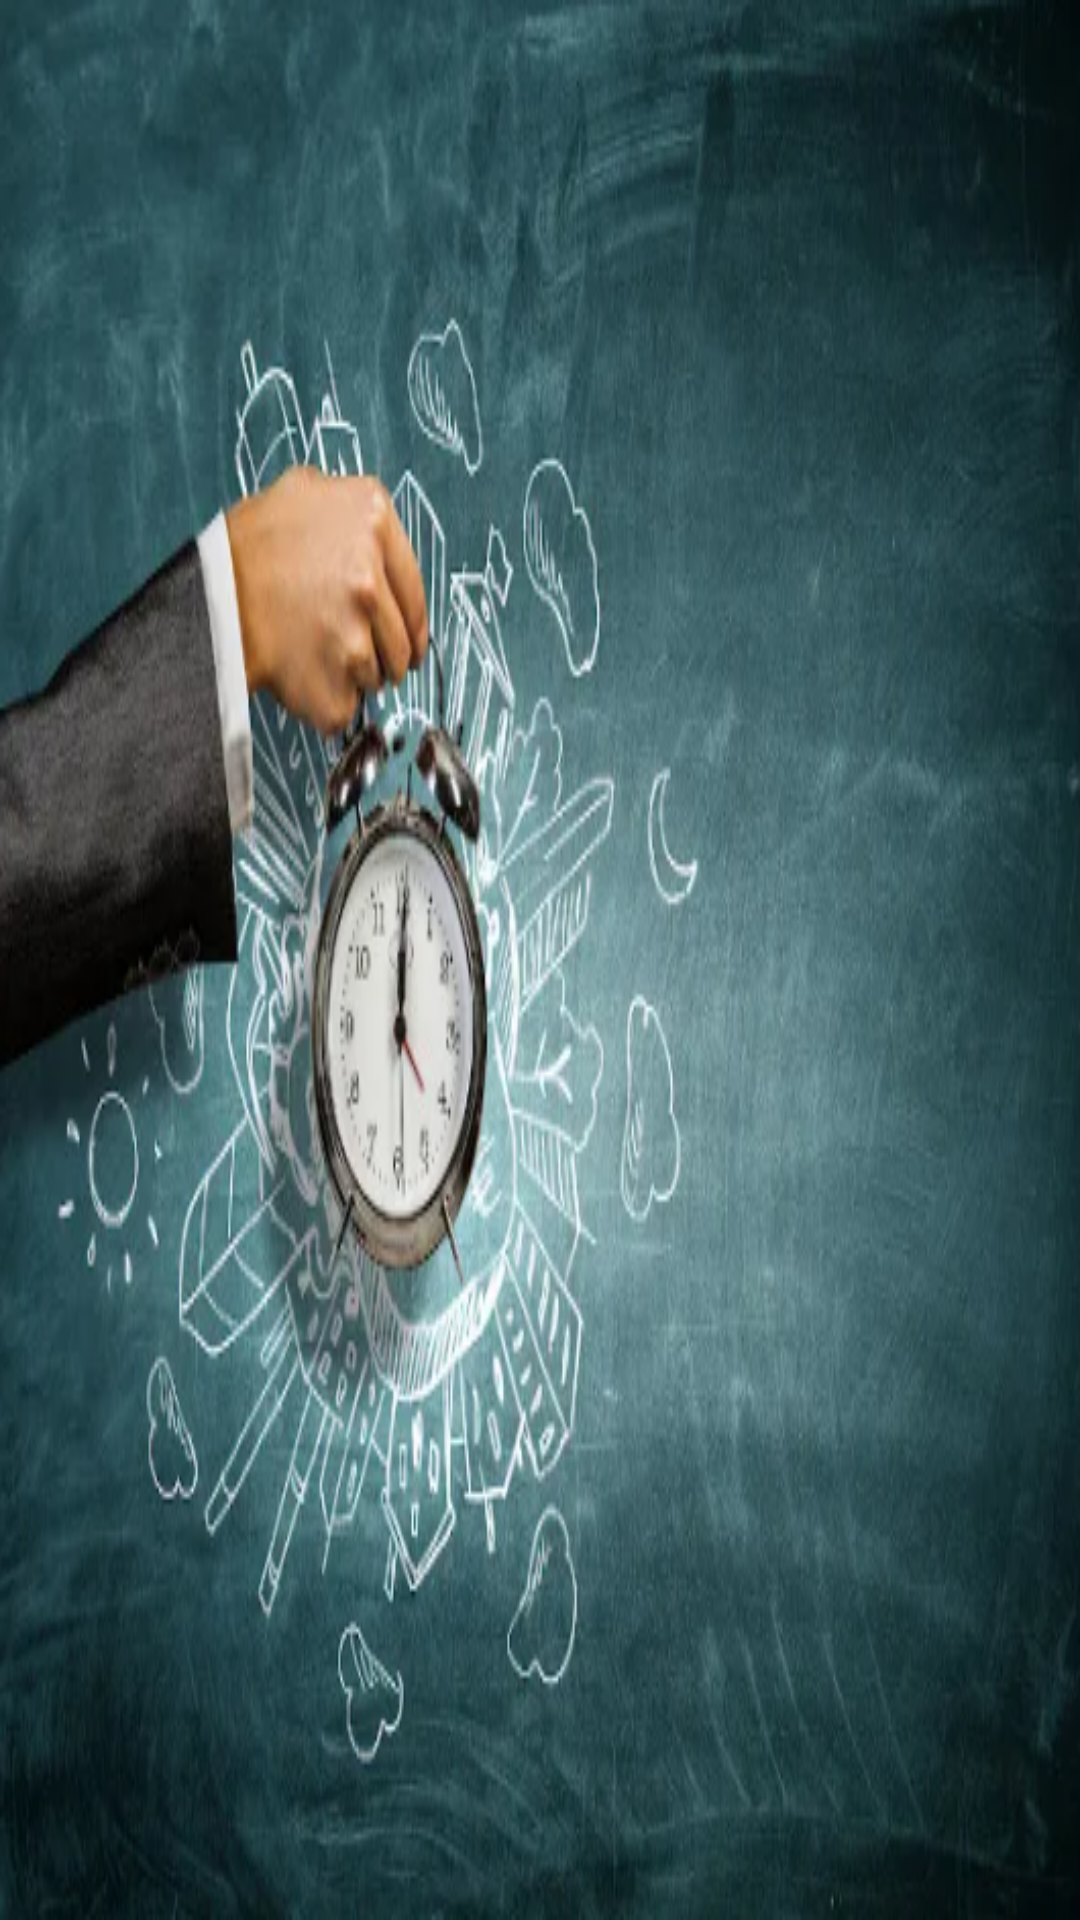

Write the Android layout XML for this screen, with the resource values it uses.
<!-- AndroidManifest.xml: application theme Theme.Previsaodotempo -->
<!-- res/layout/activity_splash_screen.xml -->
<?xml version="1.0" encoding="utf-8"?>
<androidx.constraintlayout.widget.ConstraintLayout xmlns:android="http://schemas.android.com/apk/res/android"
    xmlns:app="http://schemas.android.com/apk/res-auto"
    xmlns:tools="http://schemas.android.com/tools"
    android:layout_width="match_parent"
    android:layout_height="match_parent"
    tools:context=".SplashScreen">

    <ImageView
        android:id="@+id/imageView"
        android:layout_width="0dp"
        android:layout_height="0dp"
        android:scaleType="fitXY"
        app:srcCompat="@drawable/screenshot"
        app:layout_constraintTop_toTopOf="parent"
        app:layout_constraintBottom_toBottomOf="parent"
        app:layout_constraintStart_toStartOf="parent"
        app:layout_constraintEnd_toEndOf="parent" />
</androidx.constraintlayout.widget.ConstraintLayout>
<!-- resources referenced by this layout -->
<resources>
  <!-- drawable screenshot: png bitmap (drawable, 428574 bytes) -->
  <style name="Theme.Previsaodotempo" parent="Theme.AppCompat.Light.DarkActionBar">
          <item name="colorPrimary">@color/primaryColor</item>
          <item name="colorPrimaryDark">@color/primaryDarkColor</item>
          <item name="colorAccent">@color/accentColor</item>
      </style>
  <color name="primaryColor">#FF6200EE</color>
  <color name="primaryDarkColor">#FF3700B3</color>
  <color name="accentColor">#FF018786</color>
</resources>
